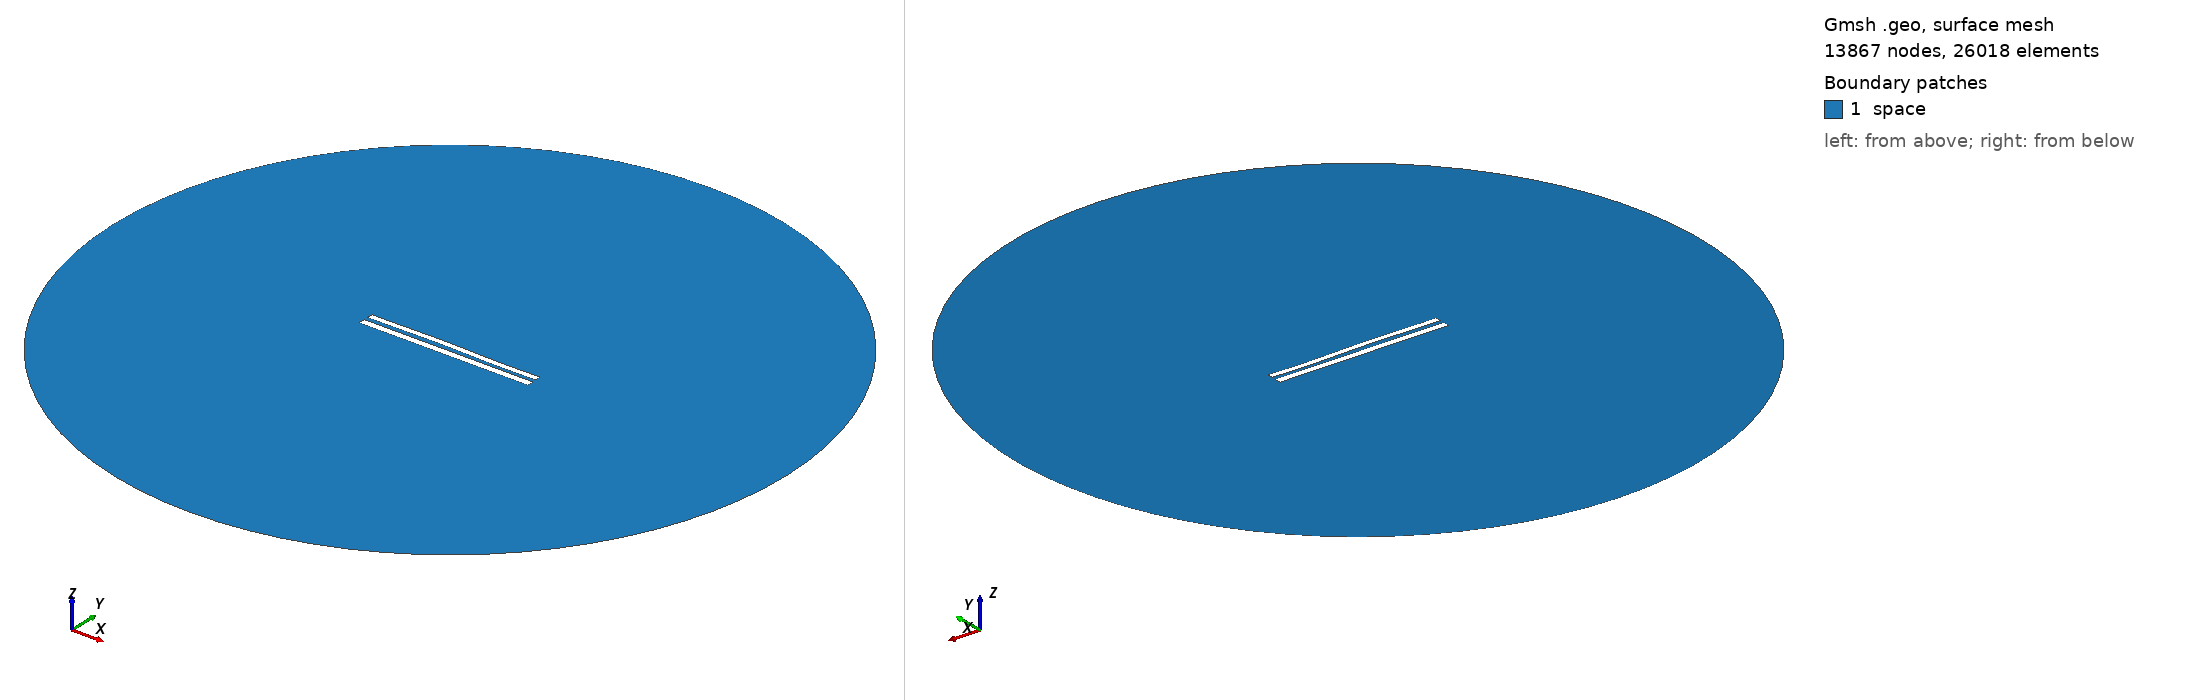

Gmsh geometry script, surface-meshed: 13867 nodes, 26018 surface elements. Boundary patches (legend numbers): 1 space. Left view from above one corner, right view from below the opposite corner. Legend entries are the model's physical surfaces. The drawing asked Gmsh for element sizes between 1% and 20% of the model's largest extent; the script's own settings can give other sizes.

=== 8872.geo (drawn) ===
//---------------------------------------
// Geometry kernel
//---------------------------------------

SetFactory("OpenCASCADE");



//---------------------------------------
// Parameters of the geometry
//---------------------------------------

// Overetch of the upper plate
overetch = 0.25;

// Distance between the plates
distance = 2.5;

// Discretization over the x axis (for the deformation)
nx = 50; 

// Length of the plate
L = 100 - overetch; 

// Number of modes
n = 4; 

// 1st mode coefficient
coeff(1) = -0.15;
beta(1) = 0.596864 * 3.1415926535 / L;

// 2nd mode coefficient
coeff(2) = 0.15;
beta(2) = 1.49418 * 3.1415926535 / L;

// 3rd mode coefficient
coeff(3) = 0.15;
beta(3) = 2.50025 * 3.1415926535 / L;

// 4th mode coefficient
coeff(4) = -0.075;
beta(4) = 3.49999 * 3.1415926535 / L;



//---------------------------------------
// Upper plate (deformed rectangle)
//---------------------------------------

// Coordiantes of the upper plate
xmin = -50;
xmax = 50 - overetch;

// Height of the upper plate
yheight = 4 - 2 * overetch;

// Indexes of the points
UpperID[] = {};
LowerID[] = {};
LeftID[] = {};
RightID[] = {};

// Point index
p = 1;

// Horizontal edges
For i In {1:nx}
    x = xmin + (i-1)*(xmax - xmin)/(nx-1);

    y_bottom = distance / 2 + overetch;
    For j In {1:n}
        C = (Cosh(beta(j)*L) + Cos(beta(j)*L)) / (Sinh(beta(j)*L) + Sin(beta(j)*L));
        y_bottom  = y_bottom + coeff(j) * (Cosh(beta(j)*(x+50)) - Cos(beta(j)*(x+50)) - C * (Sinh(beta(j)*(x+50)) - Sin(beta(j)*(x+50))));
    EndFor

    y_top = y_bottom + yheight;

    Point(p) = {x, y_top, 0, 1.0};
    UpperID[i] = p;
    p = p + 1;

    Point(p) = {x, y_bottom, 0, 1.0};
    LowerID[i] = p;
    p = p + 1;
EndFor

// Create point lists
UpperPts[] = {}; LowerPts[] = {};
For i In {1:nx}
  UpperPts[] += {UpperID[i]};
  LowerPts[] += {LowerID[i]};
EndFor

// Build splines
Spline(1) = {UpperPts[]};
Spline(2) = {LowerPts[]};
Line(3) = {LowerPts[nx-1], UpperPts[nx-1]};
Line(4) = {LowerPts[0], UpperPts[0]};

// Build the plane surface
Curve Loop(1) = {2, 3, -1, -4};
Plane Surface(1) = {1};



//---------------------------------------
// Lower plate (rectangle)
//---------------------------------------

// Vertices
Point(1001) = {-50, -1, 0, 1.0};
Point(1002) = { 50, -1, 0, 1.0};
Point(1003) = { 50,  -5, 0, 1.0};
Point(1004) = {-50,  -5, 0, 1.0};

// Edges
Line(5) = {1001, 1002};
Line(6) = {1002, 1003};
Line(7) = {1003, 1004};
Line(8) = {1004, 1001};

// Plane surface
Line Loop(2) = {5, 6, 7, 8};
Plane Surface(2) = {2}; 



//---------------------------------------
// Outer (fictious) boundary
//---------------------------------------

// Points
Point(1005) = {0, 0, 0};       // Center
Point(1006) = {200, 0, 0};     // Start point
Point(1007) = {0, 200, 0};     // 90 degrees
Point(1008) = {-200, 0, 0};    // 180 degrees
Point(1009) = {0, -200, 0};    // 270 degrees

// Circle arcs (each needs start, center, end)
Circle(9) = {1006, 1005, 1007};
Circle(10) = {1007, 1005, 1008};
Circle(11) = {1008, 1005, 1009};
Circle(12) = {1009, 1005, 1006};

// Plane surface for the entire domain
Curve Loop(3) = {9, 10, 11, 12};
Surface(3) = {3};

// Subtract the plates from the whole domain to obtain the actual domain where we want to solve the equations
BooleanDifference{ Surface{3}; Delete; }{ Surface{1}; Surface{2}; Delete; }




//---------------------------------------
// Transfinite Lines/Curves
//---------------------------------------

// Set the number of points on the boundaries
r = 7;

// Plates
Transfinite Curve {1, 2} = 50*r Using Progression 1;
Transfinite Curve {3, 4} = 2*r Using Progression 1;
Transfinite Line {5, 7} = 50*r Using Progression 1;
Transfinite Line {6, 8} = 2*r Using Progression 1;

// Outer boundary
Transfinite Line {9, 10, 11, 12} = 20 Using Progression 1;



//---------------------------------------
// Physical groups
//---------------------------------------                

// Physical curves (boundaries)
Physical Line("force_segment", 10) = {2};
Physical Line("upper_plate", 11) = {1, 3, 4};
Physical Line("lower_plate", 12) = {5, 6, 7, 8};
Physical Line("boundary", 20) = {9, 10, 11, 12};

// Physical Surfaces
Physical Surface("space", 30) = {3};



//---------------------------------------
// 6. Generate the Mesh
//---------------------------------------

// 2D mesh generation
Mesh 2;
